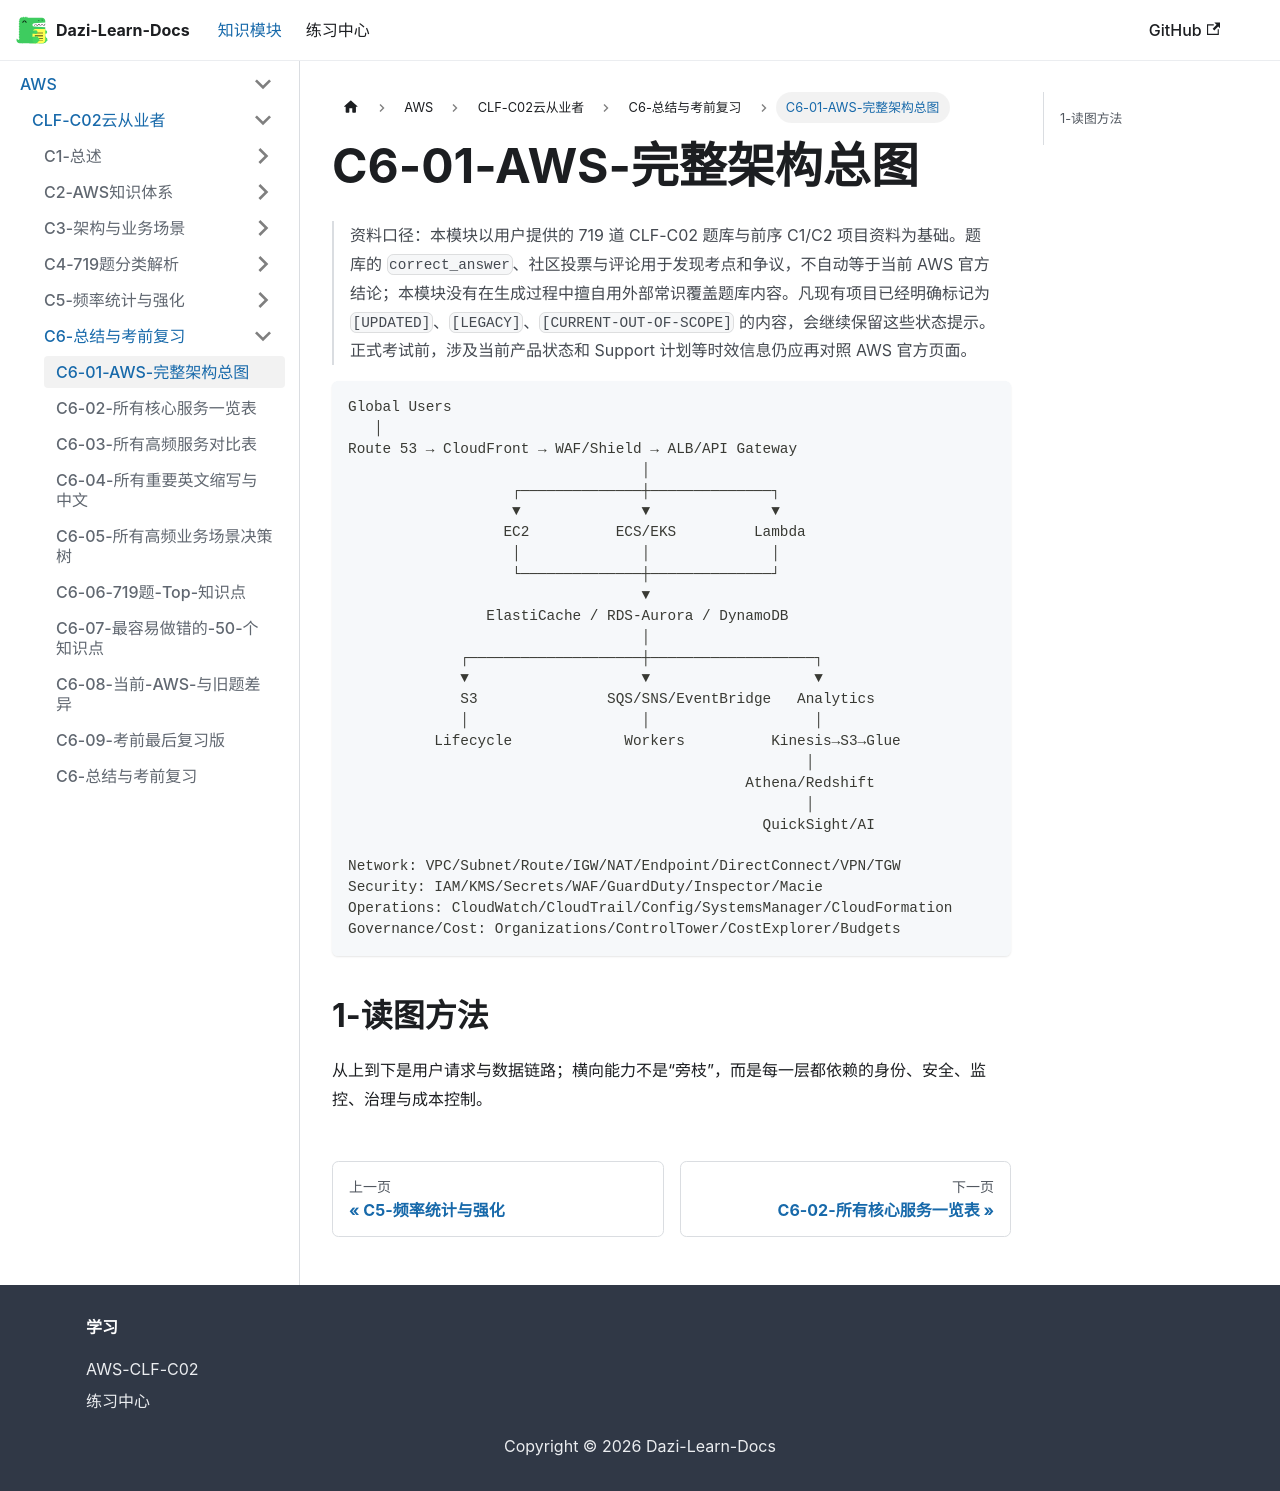

repository: weizhiqimail/dazi-learn-docs · page: docs/aws/clf-c02/C6-总结与考前复习/C6-01-AWS完整架构总图.html · generator: docusaurus

# C6-01-AWS-完整架构总图

> 资料口径：本模块以用户提供的 719 道 CLF-C02 题库与前序 C1/C2 项目资料为基础。题库的 `correct_answer`、社区投票与评论用于发现考点和争议，不自动等于当前 AWS 官方结论；本模块没有在生成过程中擅自用外部常识覆盖题库内容。凡现有项目已经明确标记为 `[UPDATED]`、`[LEGACY]`、`[CURRENT-OUT-OF-SCOPE]` 的内容，会继续保留这些状态提示。正式考试前，涉及当前产品状态和 Support 计划等时效信息仍应再对照 AWS 官方页面。

```text
Global Users
   │
Route 53 → CloudFront → WAF/Shield → ALB/API Gateway
                                  │
                   ┌──────────────┼──────────────┐
                   ▼              ▼              ▼
                  EC2          ECS/EKS         Lambda
                   │              │              │
                   └──────────────┼──────────────┘
                                  ▼
                ElastiCache / RDS-Aurora / DynamoDB
                                  │
             ┌────────────────────┼───────────────────┐
             ▼                    ▼                   ▼
             S3               SQS/SNS/EventBridge   Analytics
             │                    │                   │
          Lifecycle             Workers          Kinesis→S3→Glue
                                                     │
                                              Athena/Redshift
                                                     │
                                                QuickSight/AI

Network: VPC/Subnet/Route/IGW/NAT/Endpoint/DirectConnect/VPN/TGW
Security: IAM/KMS/Secrets/WAF/GuardDuty/Inspector/Macie
Operations: CloudWatch/CloudTrail/Config/SystemsManager/CloudFormation
Governance/Cost: Organizations/ControlTower/CostExplorer/Budgets
```
## 1-读图方法

从上到下是用户请求与数据链路；横向能力不是“旁枝”，而是每一层都依赖的身份、安全、监控、治理与成本控制。
